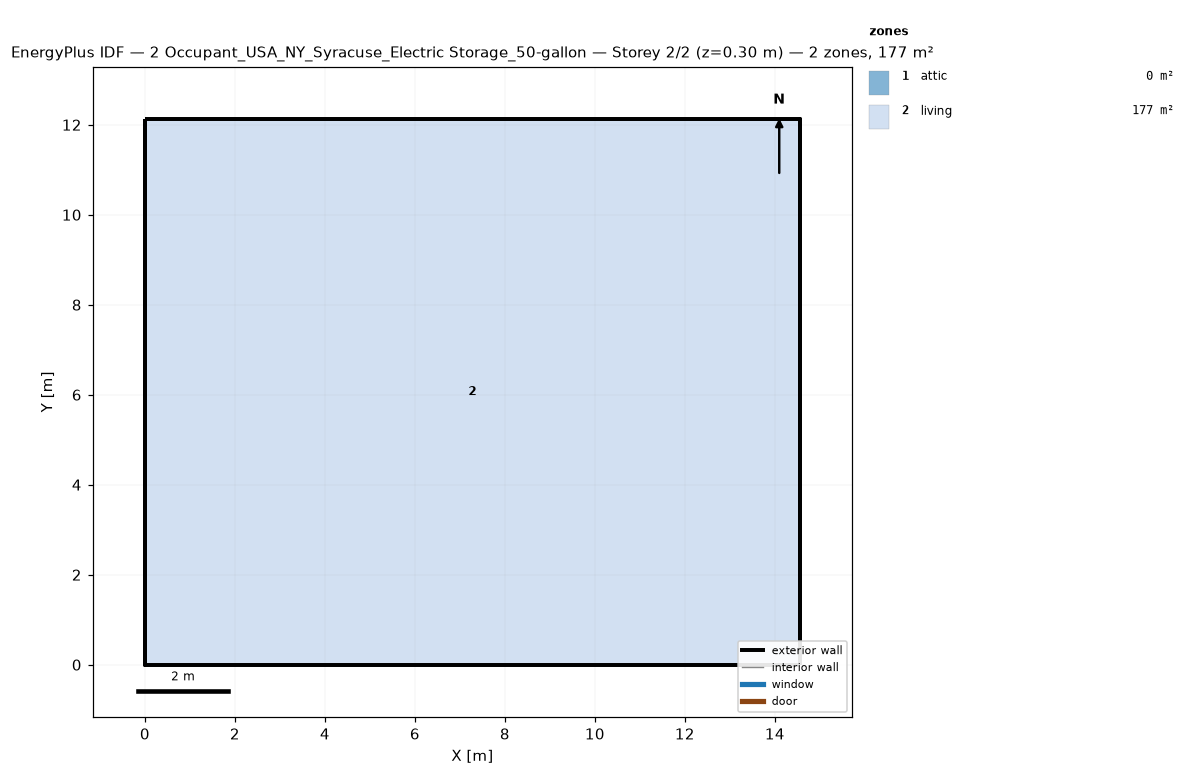
=== STOREY PLAN SPEC (per zone: floor XY polygon, exterior-wall plan segments, windows/doors) ===
zone 1: attic  (0.0 m²)
  exterior wall: (14.55, 0.00) – (14.55, 12.13) – (14.55, 6.06)  [18.2 m]
  exterior wall: (0.00, 12.13) – (0.00, 0.00) – (0.00, 6.06)  [18.2 m]
zone 2: living  (176.5 m²)
  floor: (0.00, 0.00) (0.00, 12.13) (14.55, 12.13) (14.55, 0.00)
  exterior wall: (0.00, 0.00) – (14.55, 0.00)  [14.6 m]
  exterior wall: (14.55, 0.00) – (14.55, 12.13)  [12.1 m]
  exterior wall: (14.55, 12.13) – (0.00, 12.13)  [14.6 m]
  exterior wall: (0.00, 12.13) – (0.00, 0.00)  [12.1 m]

=== DERIVED (storey summary) ===
Building: 2 Occupant_USA_NY_Syracuse_Electric Storage_50-gallon
Storey: 2 of 2  (floor level z = 0.30 m)
Storey gross floor area: 176.5 m²
Zones on this storey: 2
  - attic: floor 0.0 m²; exterior wall 36.4 m (24.5 m²); WWR 0.0%
  - living: floor 176.5 m²; exterior wall 53.4 m (146.4 m²); WWR 0.0%
Zone adjacency: (none detected)